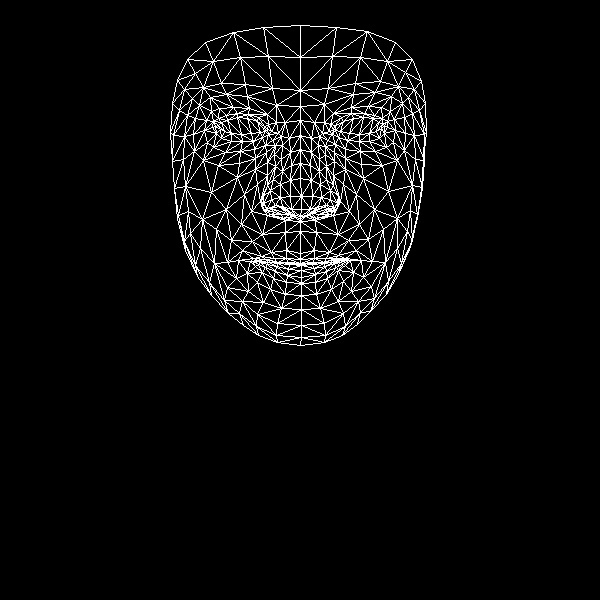

The file beside this chart, header and first rows:
, x, y
0, 300, 253
1, 301, 209
2, 300, 221
3, 291, 165
4, 301, 196
5, 300, 178
6, 300, 135
7, 220, 129
8, 300, 106
9, 300, 90
10, 300, 25
11, 300, 259
12, 300, 263
13, 300, 264
14, 301, 265
15, 301, 270
16, 301, 277
17, 301, 283
18, 301, 295
19, 300, 216
20, 289, 214
21, 177, 80
22, 253, 141
23, 242, 141
24, 231, 141
25, 216, 133
26, 262, 137
27, 237, 113
28, 248, 114
29, 226, 115
30, 218, 118
31, 207, 142
32, 257, 314
33, 215, 126
34, 173, 135
35, 193, 134
36, 244, 194
37, 286, 250
38, 288, 262
39, 271, 252
40, 261, 256
41, 277, 262
42, 268, 262
43, 247, 273
44, 291, 209
45, 290, 196
46, 199, 105
47, 267, 162
48, 263, 203
49, 263, 196
50, 211, 192
51, 290, 180
52, 226, 94
53, 210, 97
54, 187, 59
55, 276, 105
56, 258, 117
57, 238, 260
58, 185, 250
59, 271, 209
... 408 more rows
